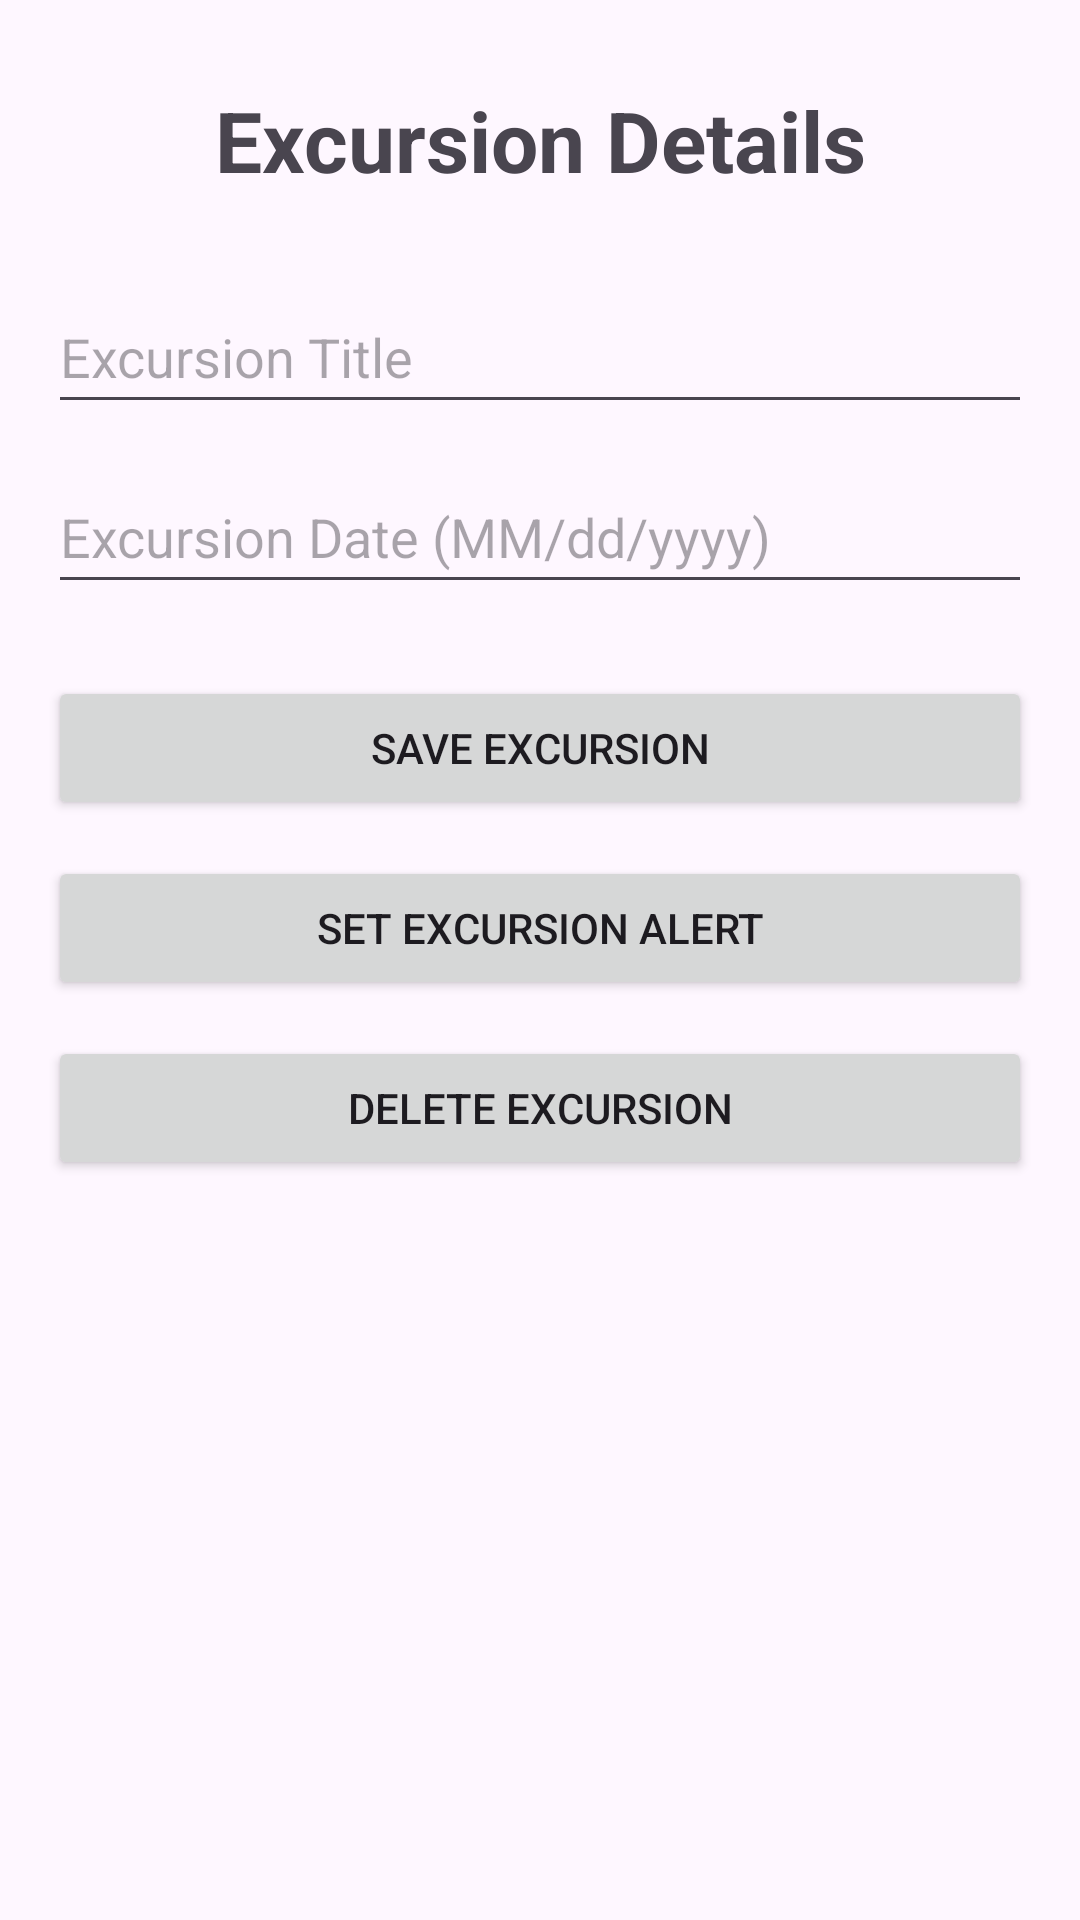

Produce the Android XML layout that renders to this screen, including the resource entries it uses.
<!-- AndroidManifest.xml: application theme Theme.D308VacationScheduler -->
<!-- res/layout/activity_excursion_detail.xml -->
<?xml version="1.0" encoding="utf-8"?>
<ScrollView xmlns:android="http://schemas.android.com/apk/res/android"
    android:layout_width="match_parent"
    android:layout_height="match_parent">

    <LinearLayout
        android:layout_width="match_parent"
        android:layout_height="wrap_content"
        android:orientation="vertical"
        android:padding="16dp">

        <TextView
            android:layout_width="match_parent"
            android:layout_height="wrap_content"
            android:text="Excursion Details"
            android:textSize="28sp"
            android:textStyle="bold"
            android:gravity="center"
            android:padding="12dp" />

        <EditText
            android:id="@+id/editExcursionTitle"
            android:layout_width="match_parent"
            android:layout_height="wrap_content"
            android:minHeight="48dp"
            android:hint="Excursion Title"
            android:inputType="textCapWords"
            android:layout_marginTop="16dp" />

        <EditText
            android:id="@+id/editExcursionDate"
            android:layout_width="match_parent"
            android:layout_height="wrap_content"
            android:minHeight="48dp"
            android:hint="Excursion Date (MM/dd/yyyy)"
            android:focusable="false"
            android:clickable="true"
            android:layout_marginTop="12dp" />

        <Button
            android:id="@+id/buttonSaveExcursion"
            android:layout_width="match_parent"
            android:layout_height="wrap_content"
            android:text="Save Excursion"
            android:layout_marginTop="24dp" />

        <Button
            android:id="@+id/buttonSetExcursionAlert"
            android:layout_width="match_parent"
            android:layout_height="wrap_content"
            android:text="Set Excursion Alert"
            android:layout_marginTop="12dp" />

        <Button
            android:id="@+id/buttonDeleteExcursion"
            android:layout_width="match_parent"
            android:layout_height="wrap_content"
            android:text="Delete Excursion"
            android:layout_marginTop="12dp" />

    </LinearLayout>

</ScrollView>
<!-- resources referenced by this layout -->
<resources>
  <style name="Theme.D308VacationScheduler" parent="Base.Theme.D308VacationScheduler" />
  <style name="Base.Theme.D308VacationScheduler" parent="Theme.Material3.DayNight.NoActionBar">
          
          
      </style>
</resources>
